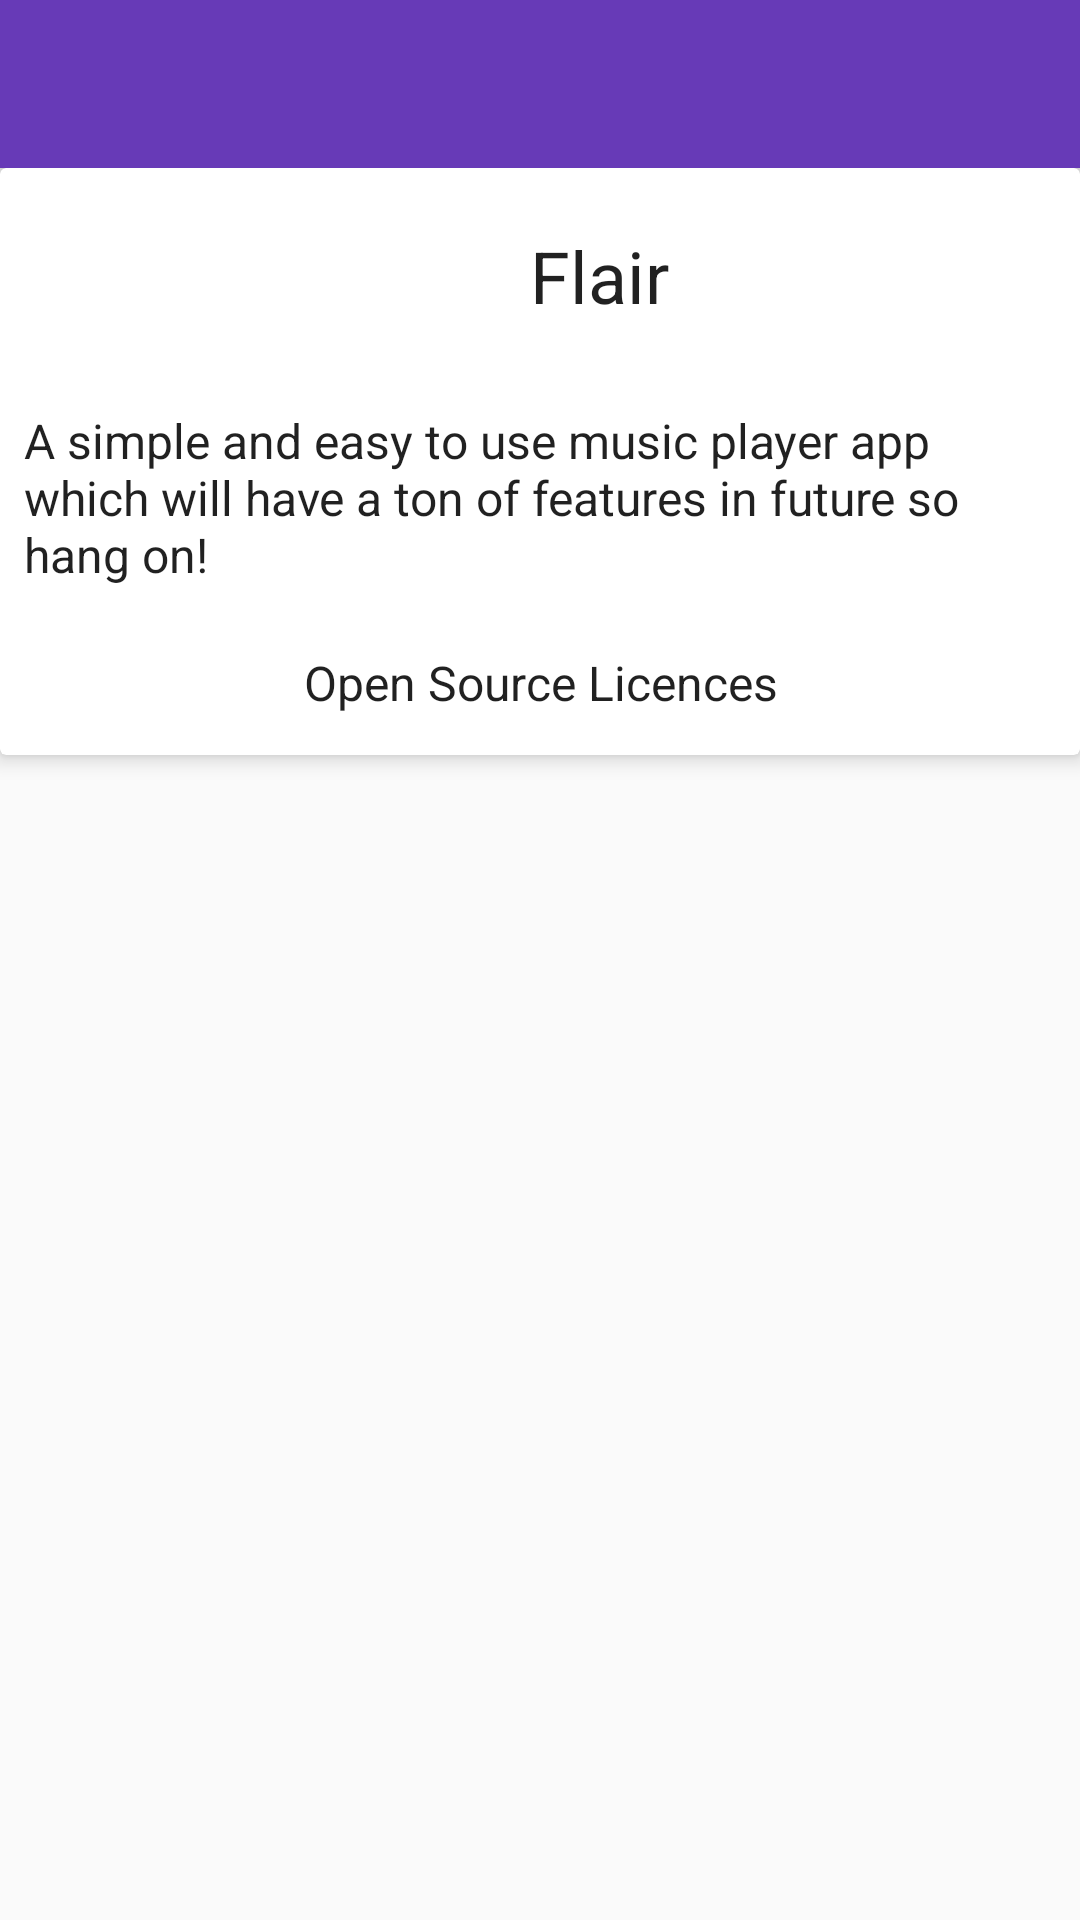

Here is an Android app screen rendered from its layout file. Give the layout XML and the strings, colors and styles it references.
<!-- AndroidManifest.xml: application theme AppTheme -->
<!-- res/layout/activity_about.xml -->
<?xml version="1.0" encoding="utf-8"?>
<RelativeLayout
    xmlns:android="http://schemas.android.com/apk/res/android"
    xmlns:app="http://schemas.android.com/apk/res-auto"
    xmlns:tools="http://schemas.android.com/tools"
    android:layout_width="match_parent"
    android:layout_height="match_parent">

    <android.support.v7.widget.Toolbar
        android:id="@+id/about_toolbar"
        style="@style/Toolbar"
        android:background="@color/colorPrimary"/>

    <android.support.v7.widget.CardView
        android:layout_width="match_parent"
        android:layout_height="wrap_content"
        android:layout_below="@id/about_toolbar"
        app:cardCornerRadius="2dp"
        app:cardElevation="4dp">

        <LinearLayout
            android:layout_width="match_parent"
            android:layout_height="wrap_content"
            android:orientation="vertical">

            <LinearLayout
                android:layout_width="match_parent"
                android:layout_height="72dp"
                android:gravity="center_horizontal"
                android:orientation="horizontal"
                android:padding="16dp">

                <android.support.v7.widget.AppCompatImageView
                    android:layout_width="40dp"
                    android:layout_height="40dp"
                    android:layout_gravity="center_vertical"
                    android:tint="@color/grey_dark"
                    app:srcCompat="@drawable/ic_music_note_black_24dp"
                    tools:ignore="ContentDescription"/>

                <TextView
                    android:layout_width="wrap_content"
                    android:layout_height="wrap_content"
                    android:layout_gravity="center_vertical"
                    android:paddingStart="16dp"
                    android:paddingEnd="16dp"
                    android:text="@string/app_name"
                    android:textAppearance="@style/TextAppearance.AppCompat.Headline"/>

            </LinearLayout>

            <TextView
                android:layout_width="wrap_content"
                android:layout_height="wrap_content"
                android:padding="8dp"
                android:text="@string/info"
                android:textAppearance="@style/TextAppearance.AppCompat.Subhead"/>

            <Button
                android:id="@+id/show_licences"
                android:layout_width="match_parent"
                android:layout_height="wrap_content"
                android:layout_gravity="center_horizontal"
                android:background="?attr/selectableItemBackground"
                android:padding="8dp"
                android:text="@string/licenses"
                android:textAppearance="@style/TextAppearance.AppCompat.Subhead"/>
        </LinearLayout>
    </android.support.v7.widget.CardView>
</RelativeLayout>
<!-- resources referenced by this layout -->
<resources>
  <color name="colorPrimary">#673ab7</color>
  <color name="grey_dark">#616161</color>
  <string name="app_name">Flair</string>
  <string name="info">A simple and easy to use music player app which will have a ton of features in future so hang on!</string>
  <string name="licenses">Open Source Licences</string>
  <style name="Toolbar">
          <item name="android:layout_width">match_parent</item>
          <item name="android:layout_height">?actionBarSize</item>
          <item name="android:theme">@style/ThemeOverlay.AppCompat.Dark.ActionBar</item>
          <item name="popupTheme">@style/AppTheme.PopupOverlay</item>
          <item name="android:elevation" tools:ignore="NewApi">@dimen/toolbar_elevation</item>
      </style>
  <style name="AppTheme" parent="Theme.AppCompat.Light.DarkActionBar">
          
          <item name="colorPrimary">@color/colorPrimary</item>
          <item name="colorPrimaryDark">@color/colorPrimaryDark</item>
          <item name="preferenceTheme">@style/PreferenceThemeOverlay.v14.Material</item>
          <item name="colorAccent">@color/colorAccent</item>
          <item name="windowActionBar">false</item>
          <item name="windowNoTitle">true</item>
      </style>
  <style name="AppTheme.PopupOverlay" parent="ThemeOverlay.AppCompat.Light" />
  <dimen name="toolbar_elevation">4dp</dimen>
  <color name="colorPrimaryDark">#512da8</color>
  <color name="colorAccent">#ffc400</color>
</resources>
